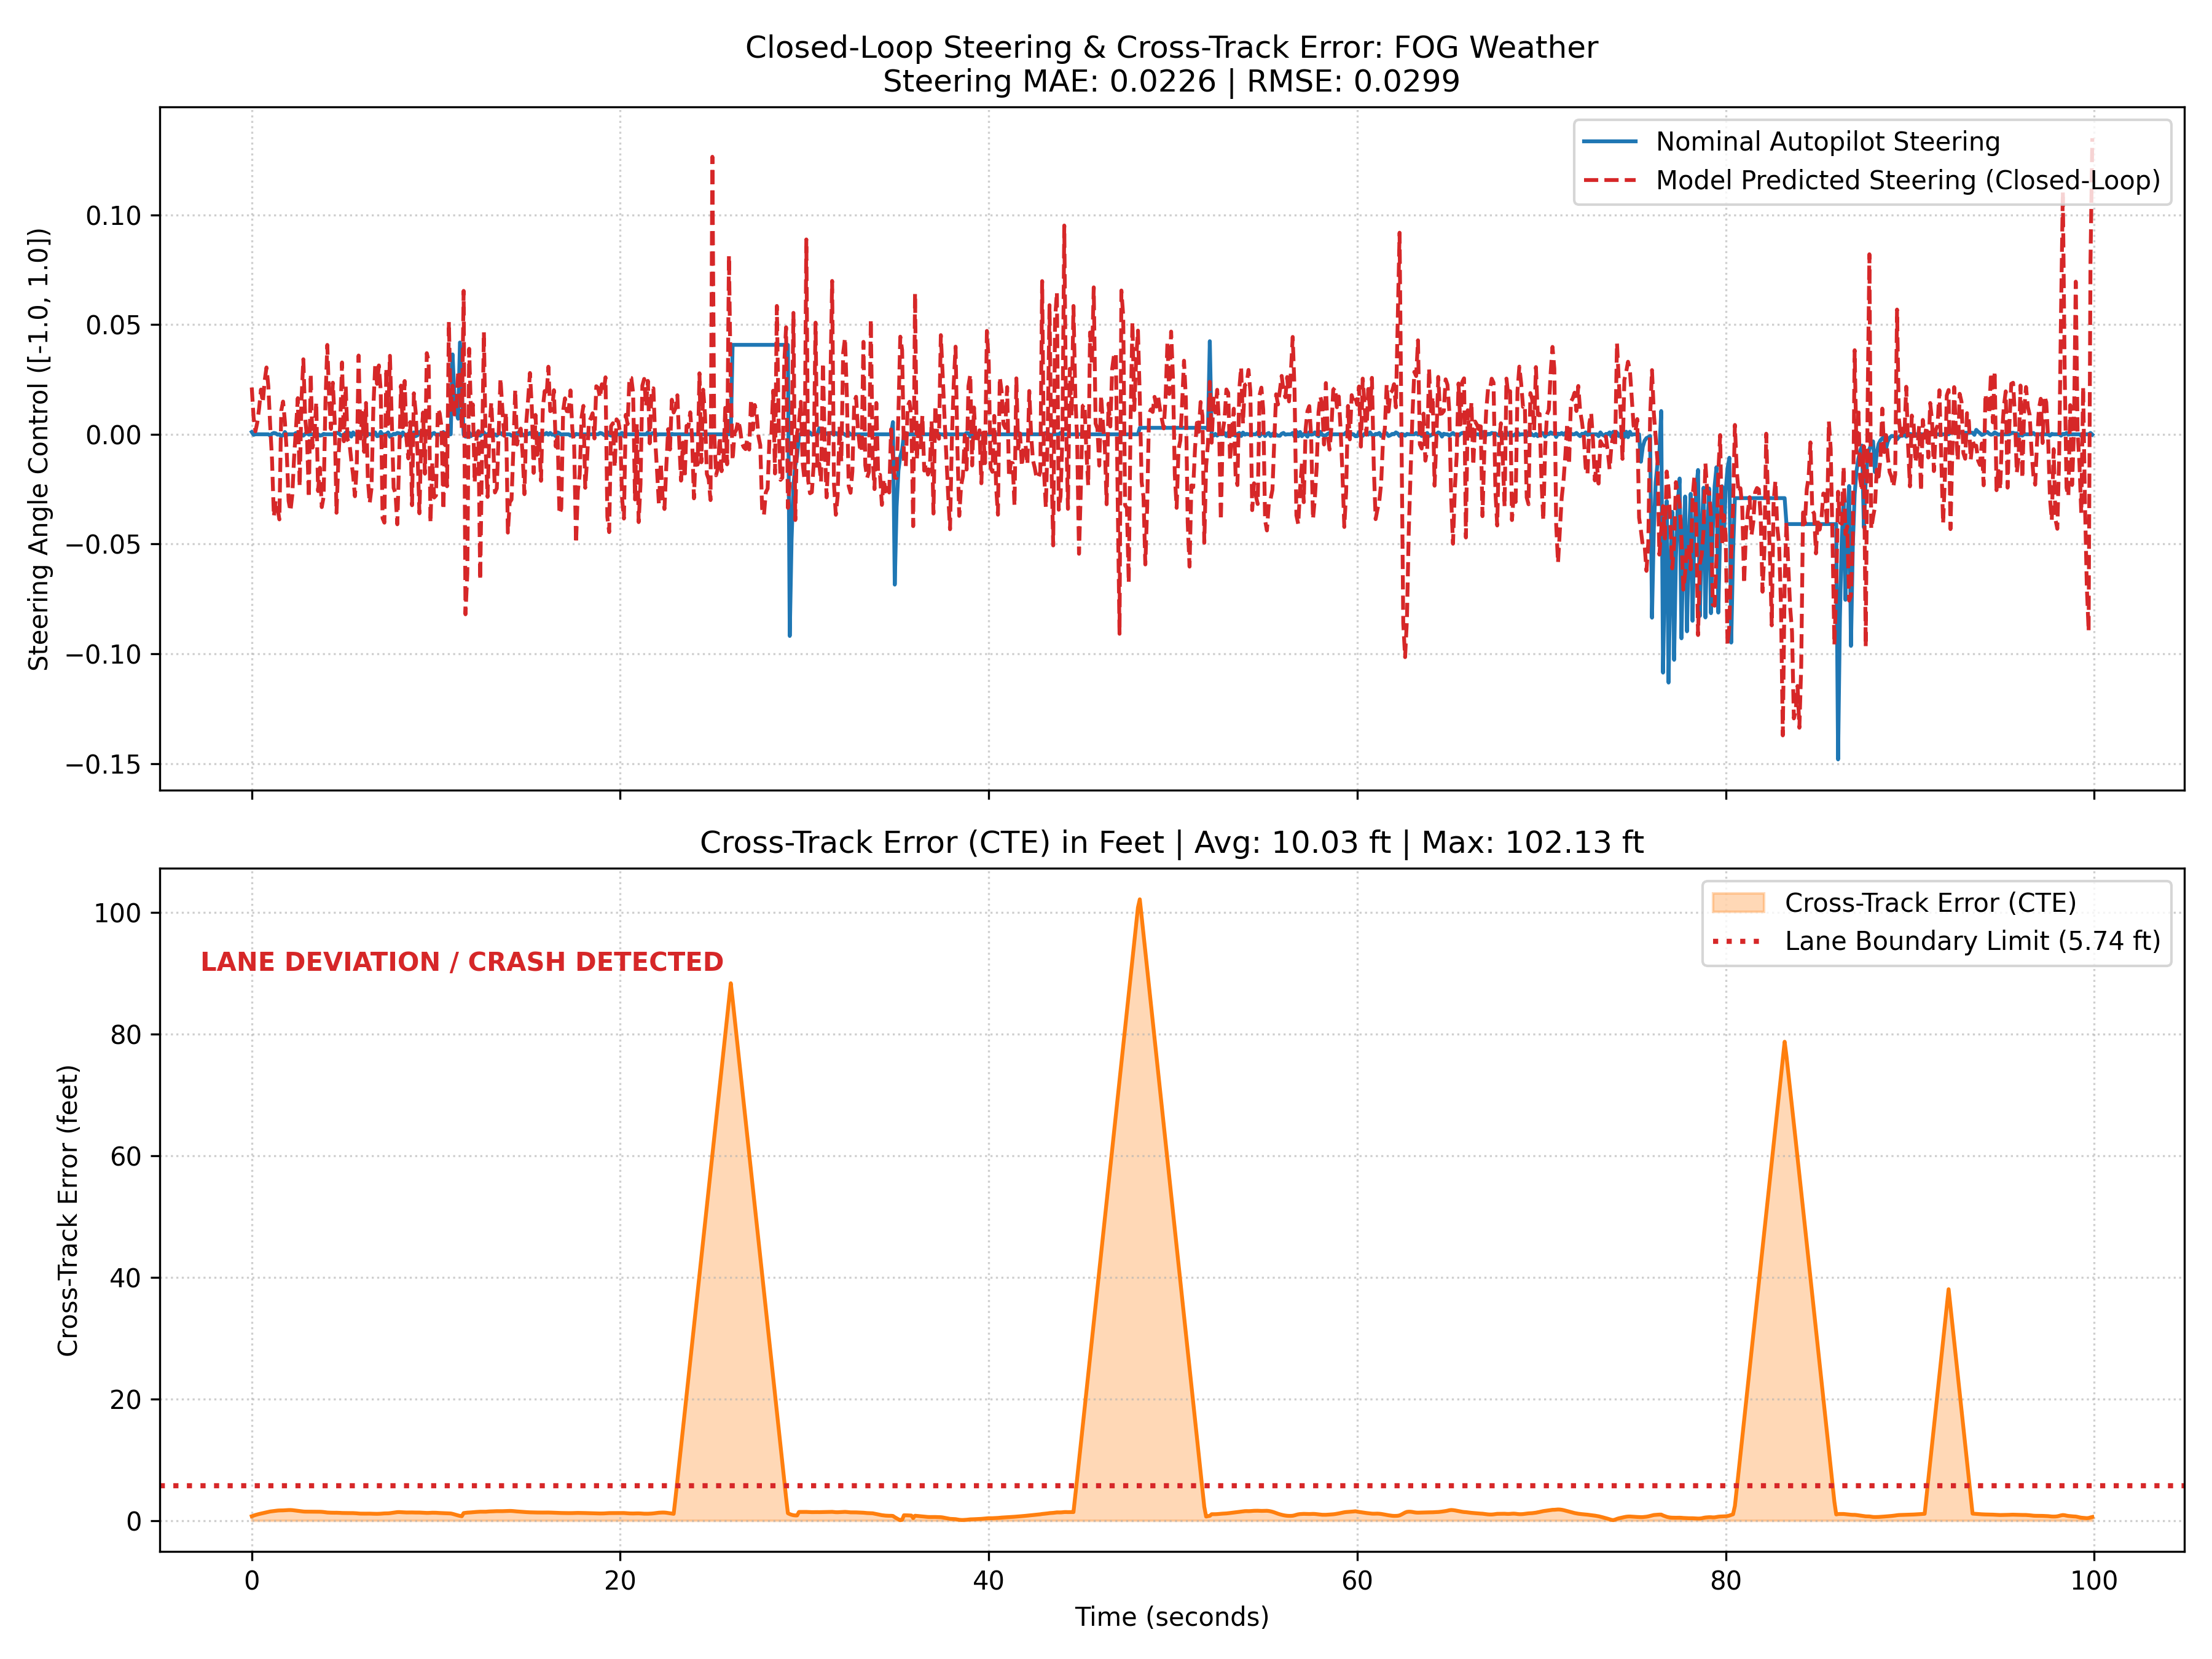

The table this chart was drawn from, first rows:
step, nominal_steer, predicted_steer, throttle, brake, speed_mph, x, y, z, cte
0, 0.001046, 0.02131, 0.3141, 0.0, 19.91, -316.8, 29.99, 0.3802, 0.2135
1, -0.0002485, 0.007594, 0.3216, 0.0, 19.86, -315.9, 29.99, 0.395, 0.2467
2, 0.0, 0.001343, 0.3286, 0.0, 19.81, -315, 30, 0.4099, 0.2768
3, 0.0, 0.005354, 0.3362, 0.0, 19.76, -314.1, 30.01, 0.4259, 0.3033
4, 0.0, 0.01182, 0.3437, 0.0, 19.71, -313.2, 30.02, 0.4421, 0.3268
5, 0.0, 0.02037, 0.3512, 0.0, 19.66, -312.4, 30.03, 0.4581, 0.3481
6, 0.0, 0.01445, 0.3589, 0.0, 19.61, -311.5, 30.05, 0.4741, 0.3686
7, 0.0, 0.02434, 0.3664, 0.0, 19.56, -310.6, 30.07, 0.49, 0.389
8, 0.0, 0.03044, 0.3746, 0.0, 19.5, -309.7, 30.1, 0.5061, 0.4094
9, 0.0, 0.02201, 0.3828, 0.0, 19.45, -308.9, 30.14, 0.5231, 0.4302
10, -0.0006156, 0.003993, 0.3907, 0.0, 19.4, -308, 30.18, 0.5401, 0.4522
11, 0.0002485, -0.01147, 0.3972, 0.0, 19.35, -307.1, 30.22, 0.5571, 0.4633
12, 0.0006156, -0.03742, 0.4012, 0.0, 19.33, -306.3, 30.27, 0.5751, 0.4761
13, 0.0004398, -0.03021, 0.4063, 0.0, 19.29, -305.4, 30.3, 0.5934, 0.4881
14, -0.0001757, -0.03372, 0.4103, 0.0, 19.26, -304.5, 30.33, 0.6117, 0.4977
15, 0.0, -0.03878, 0.4134, 0.0, 19.24, -303.7, 30.35, 0.6299, 0.5041
16, -0.0008705, 0.01064, 0.4156, 0.0, 19.23, -302.8, 30.35, 0.648, 0.5056
17, -0.000367, 0.01491, 0.4174, 0.0, 19.22, -302, 30.36, 0.6662, 0.5081
18, 0.001046, 0.005658, 0.418, 0.0, 19.21, -301.1, 30.37, 0.6853, 0.5134
19, -0.0002485, -0.008432, 0.4176, 0.0, 19.22, -300.2, 30.39, 0.7047, 0.5199
20, 0.0, -0.03038, 0.417, 0.0, 19.22, -299.4, 30.4, 0.7241, 0.5251
21, 0.0, -0.03498, 0.4175, 0.0, 19.22, -298.5, 30.4, 0.7441, 0.5255
22, 0.0, -0.02766, 0.4173, 0.0, 19.22, -297.7, 30.4, 0.7648, 0.52
23, 0.0, -0.01024, 0.4167, 0.0, 19.22, -296.8, 30.39, 0.7856, 0.5097
24, 0.0006156, 0.002768, 0.4161, 0.0, 19.23, -295.9, 30.37, 0.8063, 0.4971
25, -0.0001757, 0.01647, 0.4158, 0.0, 19.23, -295.1, 30.36, 0.8269, 0.4848
26, 0.0, -0.02378, 0.4158, 0.0, 19.23, -294.2, 30.35, 0.8476, 0.4747
27, 0.0, 0.01597, 0.4176, 0.0, 19.22, -293.4, 30.33, 0.8689, 0.4623
28, -0.0006156, 0.03417, 0.4183, 0.0, 19.21, -292.5, 30.32, 0.8908, 0.4513
29, 0.0001757, 0.00723, 0.419, 0.0, 19.21, -291.6, 30.31, 0.9127, 0.4457
30, 0.0006156, -0.001584, 0.4194, 0.0, 19.2, -290.8, 30.32, 0.9348, 0.4451
31, -0.0001757, -0.02886, 0.4195, 0.0, 19.2, -289.9, 30.32, 0.9579, 0.4456
32, 0.0, 0.02748, 0.4199, 0.0, 19.2, -289.1, 30.32, 0.9812, 0.4423
33, 0.0, -0.006068, 0.4205, 0.0, 19.2, -288.2, 30.32, 1.004, 0.4416
34, 0.0, -0.0009736, 0.4201, 0.0, 19.2, -287.3, 30.32, 1.028, 0.4414
35, 0.0, 0.01467, 0.4195, 0.0, 19.2, -286.5, 30.33, 1.051, 0.4404
36, 0.0, -0.02588, 0.4198, 0.0, 19.2, -285.6, 30.33, 1.074, 0.4412
37, -0.0006156, -0.01526, 0.4205, 0.0, 19.2, -284.8, 30.33, 1.098, 0.4394
38, -0.0004398, -0.03318, 0.4203, 0.0, 19.2, -283.9, 30.33, 1.123, 0.4348
39, 0.0001757, -0.02846, 0.4204, 0.0, 19.2, -283, 30.32, 1.147, 0.426
40, 0.0, 0.01482, 0.421, 0.0, 19.19, -282.2, 30.3, 1.173, 0.413
41, 0.0, 0.04071, 0.4213, 0.0, 19.19, -281.3, 30.28, 1.198, 0.4018
42, 0.0, 0.01622, 0.4222, 0.0, 19.19, -280.5, 30.27, 1.224, 0.396
43, 0.0, 0.002416, 0.4217, 0.0, 19.19, -279.6, 30.27, 1.25, 0.393
44, 0.0, 0.0235, 0.4212, 0.0, 19.19, -278.8, 30.27, 1.276, 0.3902
45, 0.0, 0.006463, 0.4218, 0.0, 19.19, -277.9, 30.27, 1.301, 0.3898
46, 0.0006156, -0.03575, 0.4219, 0.0, 19.19, -277, 30.28, 1.328, 0.391
47, 0.0006948, -0.01183, 0.4231, 0.0, 19.18, -276.2, 30.28, 1.355, 0.3885
48, -0.0002485, 0.004489, 0.4229, 0.0, 19.18, -275.3, 30.27, 1.382, 0.3837
49, -0.0006156, 0.03272, 0.423, 0.0, 19.18, -274.5, 30.27, 1.409, 0.3779
50, -0.0004398, -0.003187, 0.424, 0.0, 19.17, -273.6, 30.26, 1.437, 0.3755
51, 0.0007913, 0.02185, 0.4239, 0.0, 19.17, -272.8, 30.26, 1.466, 0.3738
52, -0.0001757, -0.00245, 0.4239, 0.0, 19.17, -271.9, 30.27, 1.494, 0.3738
53, 0.0006156, -0.003849, 0.4235, 0.0, 19.18, -271, 30.27, 1.522, 0.3742
54, -0.001046, -0.01171, 0.4231, 0.0, 19.18, -270.2, 30.27, 1.55, 0.3738
55, 0.0008641, -0.01862, 0.4239, 0.0, 19.17, -269.3, 30.27, 1.579, 0.3721
56, -0.0001757, -0.02823, 0.4242, 0.0, 19.17, -268.5, 30.27, 1.608, 0.3682
57, 0.0, -0.0143, 0.4245, 0.0, 19.17, -267.6, 30.26, 1.638, 0.3613
58, -0.0006156, 0.03589, 0.4248, 0.0, 19.17, -266.7, 30.24, 1.667, 0.3517
59, 0.0001757, -0.001938, 0.4268, 0.0, 19.15, -265.9, 30.23, 1.698, 0.3456
... 940 more rows
